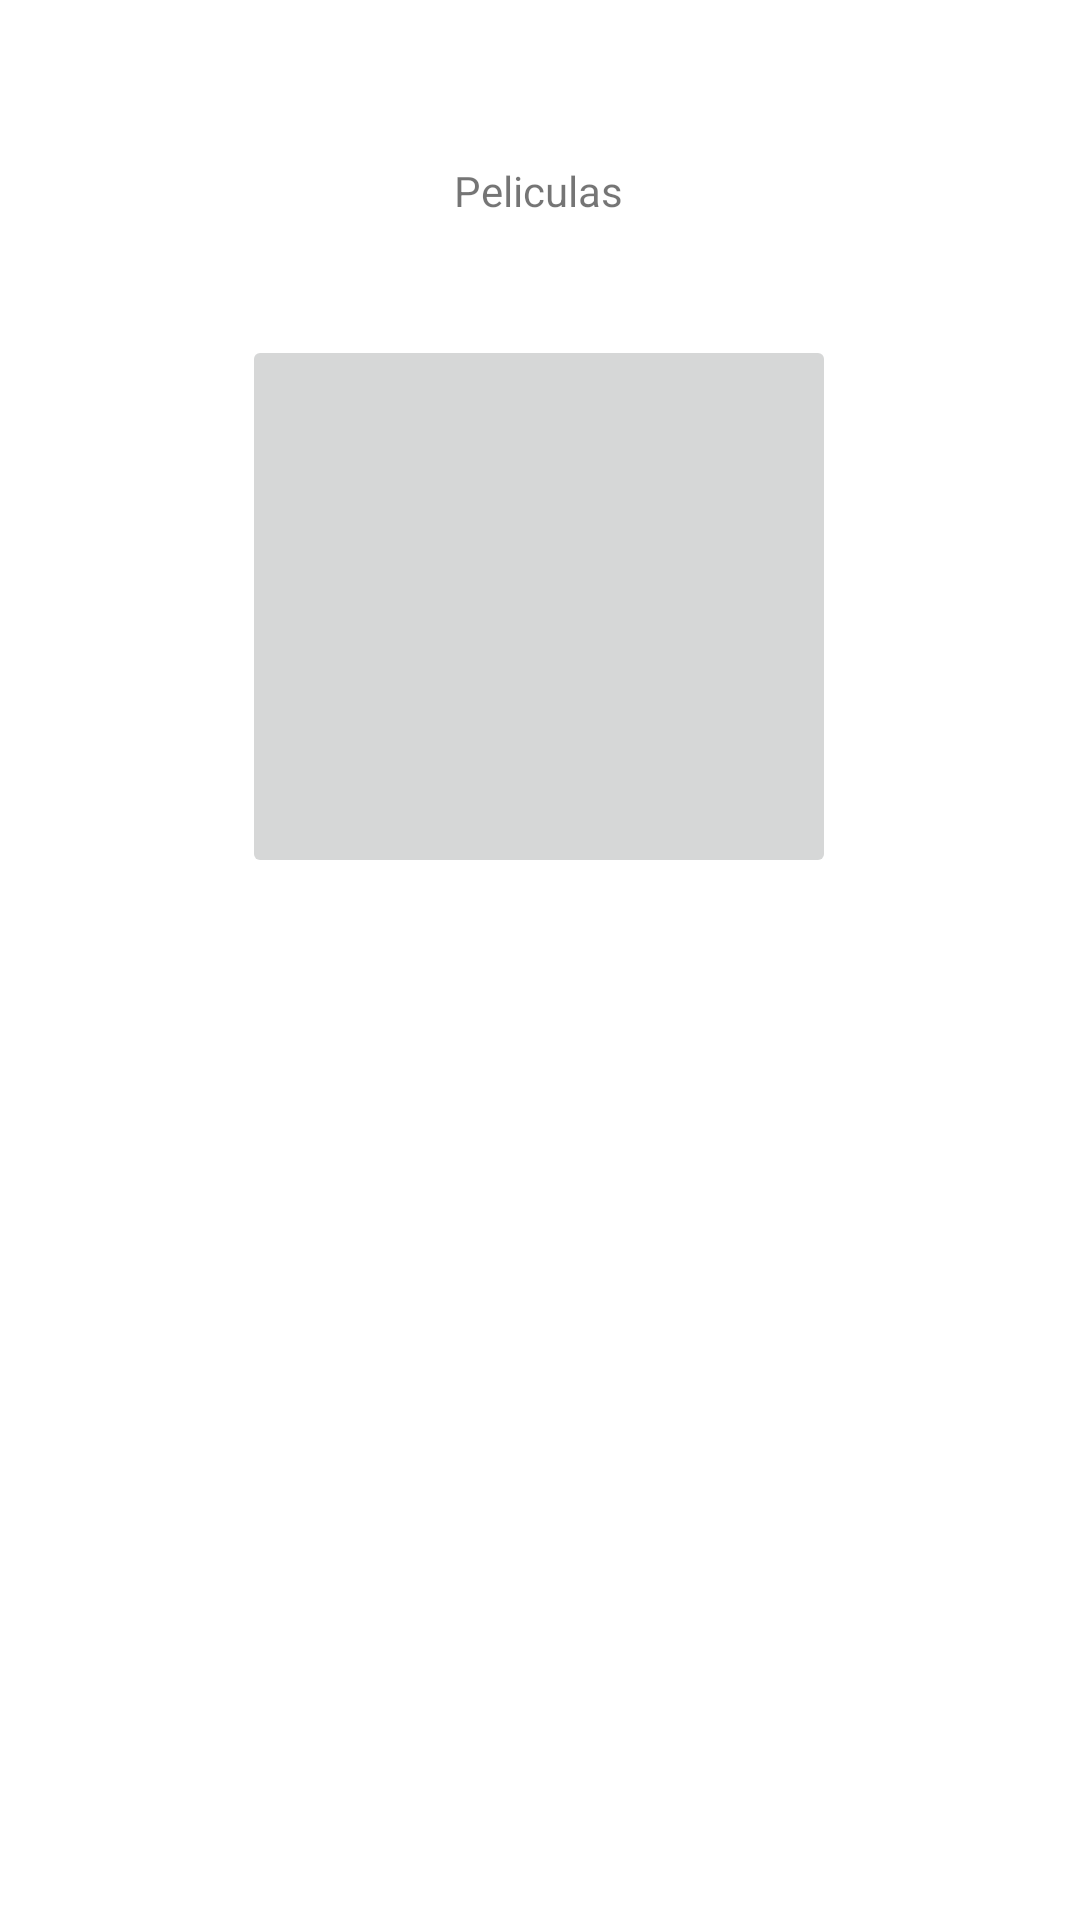

This screen was rendered from an Android layout file. Write that file and the resources it references.
<!-- AndroidManifest.xml: application theme Theme.Cartelera2 -->
<!-- res/layout/activity_main.xml -->
<?xml version="1.0" encoding="utf-8"?>
<androidx.constraintlayout.widget.ConstraintLayout xmlns:android="http://schemas.android.com/apk/res/android"
    xmlns:app="http://schemas.android.com/apk/res-auto"
    xmlns:tools="http://schemas.android.com/tools"
    android:layout_width="match_parent"
    android:layout_height="match_parent"
    tools:context=".MainActivity">

    <TextView
        android:layout_width="wrap_content"
        android:layout_height="wrap_content"
        android:text="Peliculas"
        app:layout_constraintBottom_toBottomOf="parent"
        app:layout_constraintEnd_toEndOf="parent"
        app:layout_constraintHorizontal_bias="0.498"
        app:layout_constraintLeft_toLeftOf="parent"
        app:layout_constraintRight_toRightOf="parent"
        app:layout_constraintStart_toStartOf="parent"
        app:layout_constraintTop_toTopOf="parent"
        app:layout_constraintVertical_bias="0.087" />

    <ImageButton
        android:id="@+id/btnPeliUno"
        android:layout_width="198dp"
        android:layout_height="181dp"
        android:scaleType="centerInside"
        app:layout_constraintBottom_toBottomOf="parent"
        app:layout_constraintEnd_toEndOf="parent"
        app:layout_constraintHorizontal_bias="0.497"
        app:layout_constraintStart_toStartOf="parent"
        app:layout_constraintTop_toTopOf="parent"
        app:layout_constraintVertical_bias="0.243"
        app:srcCompat="@drawable/spyde" />

</androidx.constraintlayout.widget.ConstraintLayout>
<!-- resources referenced by this layout -->
<resources>
  <style name="Theme.Cartelera2" parent="Theme.MaterialComponents.DayNight.DarkActionBar">
          
          <item name="colorPrimary">@color/purple_500</item>
          <item name="colorPrimaryVariant">@color/purple_700</item>
          <item name="colorOnPrimary">@color/white</item>
          
          <item name="colorSecondary">@color/teal_200</item>
          <item name="colorSecondaryVariant">@color/teal_700</item>
          <item name="colorOnSecondary">@color/black</item>
          
          <item name="android:statusBarColor" tools:targetApi="l">?attr/colorPrimaryVariant</item>
          
      </style>
  <!-- not gathered from this repository: default colours our renderer supplied (Android Studio template values) -->
  <color name="purple_500">#FF6200EE</color>
  <color name="purple_700">#FF3700B3</color>
  <color name="teal_200">#FF03DAC5</color>
  <color name="teal_700">#FF018786</color>
  <color name="black">#FF000000</color>
  <color name="white">#FFFFFFFF</color>
</resources>
